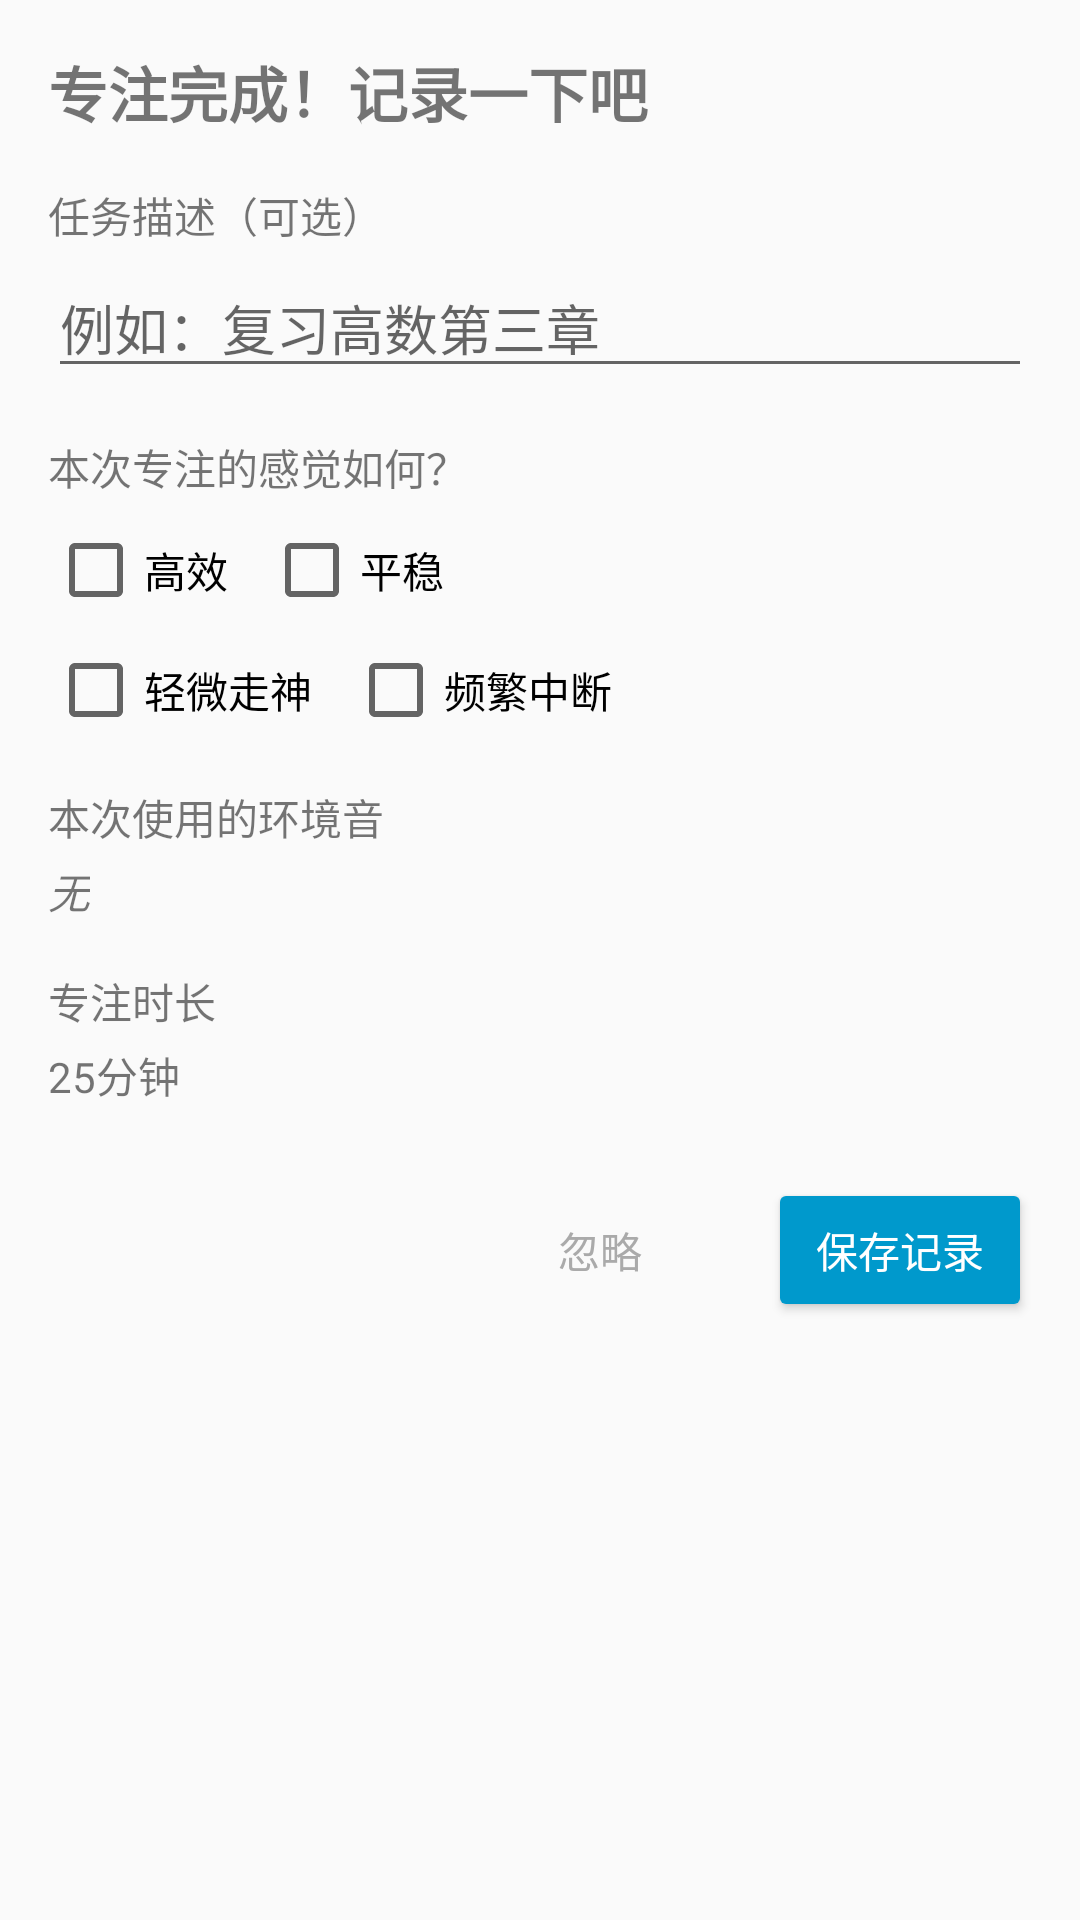

Reconstruct the res/layout file that produces this screen, plus the resources it refers to.
<!-- AndroidManifest.xml: application theme AppTheme -->
<!-- res/layout/dialog_record_session.xml -->
<?xml version="1.0" encoding="utf-8"?>
<ScrollView xmlns:android="http://schemas.android.com/apk/res/android"
    android:layout_width="match_parent"
    android:layout_height="wrap_content"
    android:padding="16dp">

    <LinearLayout
        android:layout_width="match_parent"
        android:layout_height="wrap_content"
        android:orientation="vertical">

        
        <TextView
            android:layout_width="wrap_content"
            android:layout_height="wrap_content"
            android:text="专注完成！记录一下吧"
            android:textSize="20sp"
            android:textStyle="bold"
            android:layout_marginBottom="16dp"/>

        
        <TextView
            android:layout_width="wrap_content"
            android:layout_height="wrap_content"
            android:text="任务描述（可选）"
            android:layout_marginBottom="4dp"/>

        <EditText
            android:id="@+id/edit_task_name"
            android:layout_width="match_parent"
            android:layout_height="wrap_content"
            android:hint="例如：复习高数第三章"
            android:maxLines="2"
            android:layout_marginBottom="16dp"/>

        
        <TextView
            android:layout_width="wrap_content"
            android:layout_height="wrap_content"
            android:text="本次专注的感觉如何？"
            android:layout_marginBottom="8dp"/>

        <LinearLayout
            android:layout_width="match_parent"
            android:layout_height="wrap_content"
            android:orientation="horizontal"
            android:layout_marginBottom="8dp">

            <CheckBox
                android:id="@+id/cb_efficient"
                android:layout_width="wrap_content"
                android:layout_height="wrap_content"
                android:text="高效"
                android:layout_marginEnd="12dp"/>

            <CheckBox
                android:id="@+id/cb_steady"
                android:layout_width="wrap_content"
                android:layout_height="wrap_content"
                android:text="平稳"
                android:layout_marginEnd="12dp"/>
        </LinearLayout>

        <LinearLayout
            android:layout_width="match_parent"
            android:layout_height="wrap_content"
            android:orientation="horizontal"
            android:layout_marginBottom="16dp">

            <CheckBox
                android:id="@+id/cb_distracted"
                android:layout_width="wrap_content"
                android:layout_height="wrap_content"
                android:text="轻微走神"
                android:layout_marginEnd="12dp"/>

            <CheckBox
                android:id="@+id/cb_interrupted"
                android:layout_width="wrap_content"
                android:layout_height="wrap_content"
                android:text="频繁中断"/>

        </LinearLayout>

        
        <TextView
            android:layout_width="wrap_content"
            android:layout_height="wrap_content"
            android:text="本次使用的环境音"
            android:layout_marginBottom="4dp"/>

        <TextView
            android:id="@+id/text_ambient_sound"
            android:layout_width="wrap_content"
            android:layout_height="wrap_content"
            android:text="无"
            android:textStyle="italic"
            android:layout_marginBottom="16dp"/>

        
        <TextView
            android:layout_width="wrap_content"
            android:layout_height="wrap_content"
            android:text="专注时长"
            android:layout_marginBottom="4dp"/>

        <TextView
            android:id="@+id/text_session_duration"
            android:layout_width="wrap_content"
            android:layout_height="wrap_content"
            android:text="25分钟"
            android:layout_marginBottom="24dp"/>

        
        <LinearLayout
            android:layout_width="match_parent"
            android:layout_height="wrap_content"
            android:orientation="horizontal"
            android:gravity="end">

            <Button
                android:id="@+id/btn_cancel"
                android:layout_width="wrap_content"
                android:layout_height="wrap_content"
                android:text="忽略"
                android:background="?android:attr/selectableItemBackground"
                android:textColor="@android:color/darker_gray"
                android:layout_marginEnd="12dp"/>

            <Button
                android:id="@+id/btn_save"
                android:layout_width="wrap_content"
                android:layout_height="wrap_content"
                android:text="保存记录"
                android:backgroundTint="@android:color/holo_blue_dark"
                android:textColor="@android:color/white"/>

        </LinearLayout>

    </LinearLayout>

</ScrollView>
<!-- resources referenced by this layout -->
<resources>
  <style name="AppTheme" parent="Theme.AppCompat.Light.DarkActionBar">
          <item name="colorPrimary">#2196F3</item>
          <item name="colorPrimaryDark">#1976D2</item>
          <item name="colorAccent">#FF4081</item>
  
      </style>
</resources>
